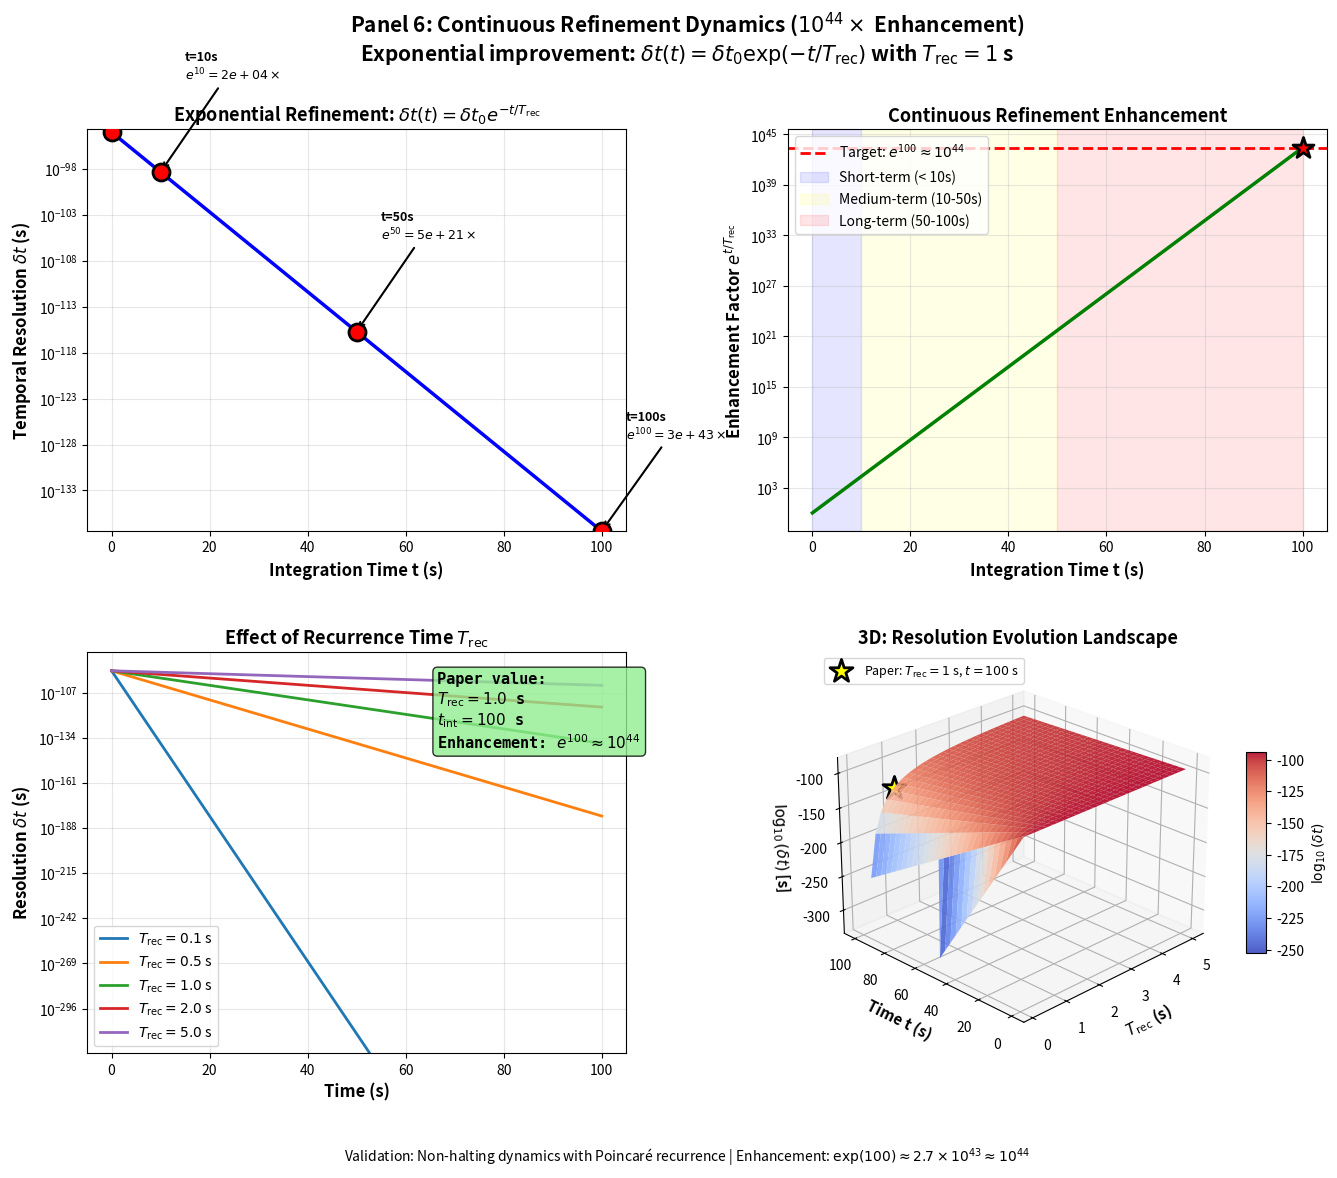

The matplotlib source for this figure:
"""
Panel 6: Continuous Refinement Dynamics

Validates the 10^44× enhancement from exponential improvement through
non-halting dynamics with exp(100) refinement over 100 seconds.

Four subplots:
1. Exponential decay of resolution
2. Enhancement factor growth  
3. Recurrence time effects
4. 3D: Resolution evolution surface (time, T_rec, delta_t)
"""

import numpy as np
import matplotlib.pyplot as plt
from mpl_toolkits.mplot3d import Axes3D
import matplotlib.gridspec as gridspec

# Create figure
fig = plt.figure(figsize=(16, 12))
gs = gridspec.GridSpec(2, 2, figure=fig, hspace=0.3, wspace=0.3)

# Parameters
delta_t_0 = 1e-94  # Baseline resolution (after other enhancements)
T_rec = 1.0  # Recurrence time (1 second from paper)

# Subplot 1: Exponential Decay of Resolution
ax1 = fig.add_subplot(gs[0, 0])

time_array = np.linspace(0, 100, 1000)

# Exponential refinement: delta_t(t) = delta_t_0 * exp(-t/T_rec)
delta_t_array = delta_t_0 * np.exp(-time_array / T_rec)

ax1.semilogy(time_array, delta_t_array, '-', linewidth=2.5, color='blue')

# Mark key time points
key_times = [0, 10, 50, 100]
for t in key_times:
    delta_t_val = delta_t_0 * np.exp(-t / T_rec)
    ax1.scatter([t], [delta_t_val], s=150, c='red', marker='o', 
                zorder=5, edgecolors='black', linewidths=2)
    
    if t > 0:
        enhancement = np.exp(t / T_rec)
        ax1.annotate(f't={t}s\n$e^{{{t}}} = {enhancement:.0e}\\times$',
                     xy=(t, delta_t_val), xytext=(t+5, delta_t_val * 1e10),
                     arrowprops=dict(arrowstyle='->', lw=1.5),
                     fontsize=9, fontweight='bold')

ax1.set_xlabel('Integration Time t (s)', fontsize=12, fontweight='bold')
ax1.set_ylabel('Temporal Resolution $\\delta t$ (s)', fontsize=12, fontweight='bold')
ax1.set_title('Exponential Refinement: $\\delta t(t) = \\delta t_0 e^{-t/T_{\\mathrm{rec}}}$', 
              fontsize=13, fontweight='bold')
ax1.grid(True, alpha=0.3, which='both')
ax1.set_ylim([delta_t_0 * np.exp(-100), delta_t_0 * 2])

# Subplot 2: Enhancement Factor Growth
ax2 = fig.add_subplot(gs[0, 1])

enhancement_array = np.exp(time_array / T_rec)

ax2.semilogy(time_array, enhancement_array, '-', linewidth=2.5, color='green')

# Target enhancement at t=100s
target_enhancement = np.exp(100)
ax2.axhline(y=target_enhancement, color='red', linestyle='--', 
            linewidth=2, label=f'Target: $e^{{100}} \\approx 10^{{44}}$')
ax2.scatter([100], [target_enhancement], s=250, c='red', marker='*', 
            zorder=5, edgecolors='black', linewidths=2)

# Add shaded regions for different time scales
ax2.axvspan(0, 10, alpha=0.1, color='blue', label='Short-term (< 10s)')
ax2.axvspan(10, 50, alpha=0.1, color='yellow', label='Medium-term (10-50s)')
ax2.axvspan(50, 100, alpha=0.1, color='red', label='Long-term (50-100s)')

ax2.set_xlabel('Integration Time t (s)', fontsize=12, fontweight='bold')
ax2.set_ylabel('Enhancement Factor $e^{t/T_{\\mathrm{rec}}}$', fontsize=12, fontweight='bold')
ax2.set_title('Continuous Refinement Enhancement', fontsize=13, fontweight='bold')
ax2.legend(fontsize=10, loc='upper left')
ax2.grid(True, alpha=0.3, which='both')

# Subplot 3: Recurrence Time Effects
ax3 = fig.add_subplot(gs[1, 0])

# Different recurrence times
T_rec_array = [0.1, 0.5, 1.0, 2.0, 5.0]
time_fixed = 100  # Fixed integration time

for T_rec_val in T_rec_array:
    time_vals = np.linspace(0, time_fixed, 500)
    delta_t_vals = delta_t_0 * np.exp(-time_vals / T_rec_val)
    
    ax3.semilogy(time_vals, delta_t_vals, '-', linewidth=2, 
                 label=f'$T_{{\\mathrm{{rec}}}} = {T_rec_val}$ s')

ax3.set_xlabel('Time (s)', fontsize=12, fontweight='bold')
ax3.set_ylabel('Resolution $\\delta t$ (s)', fontsize=12, fontweight='bold')
ax3.set_title('Effect of Recurrence Time $T_{\\mathrm{rec}}$', 
              fontsize=13, fontweight='bold')
ax3.legend(fontsize=10)
ax3.grid(True, alpha=0.3, which='both')

# Add text box
textstr = f'Paper value:\n' \
          f'$T_{{\\mathrm{{rec}}}} = 1.0$ s\n' \
          f'$t_{{\\mathrm{{int}}}} = 100$ s\n' \
          f'Enhancement: $e^{{100}} \\approx 10^{{44}}$'
props = dict(boxstyle='round', facecolor='lightgreen', alpha=0.8)
ax3.text(0.65, 0.95, textstr, transform=ax3.transAxes, fontsize=11,
         verticalalignment='top', bbox=props, family='monospace',
         fontweight='bold')

# Subplot 4: 3D Resolution Evolution Surface
ax4 = fig.add_subplot(gs[1, 1], projection='3d')

# Create meshgrid
T_rec_mesh_array = np.linspace(0.1, 5, 30)
time_mesh_array = np.linspace(0, 100, 30)

T_rec_mesh, time_mesh = np.meshgrid(T_rec_mesh_array, time_mesh_array)

# Calculate resolution surface (log scale)
delta_t_mesh = delta_t_0 * np.exp(-time_mesh / T_rec_mesh)
log_delta_t_mesh = np.log10(delta_t_mesh)

# Plot surface
surf = ax4.plot_surface(T_rec_mesh, time_mesh, log_delta_t_mesh, 
                        cmap='coolwarm', alpha=0.9, edgecolor='none')

# Mark paper parameters
paper_T_rec = 1.0
paper_time = 100
paper_log_delta_t = np.log10(delta_t_0 * np.exp(-paper_time / paper_T_rec))

ax4.scatter([paper_T_rec], [paper_time], [paper_log_delta_t], 
            s=300, c='yellow', marker='*', edgecolors='black', 
            linewidths=2, zorder=10, label='Paper: $T_{\\mathrm{rec}}=1$ s, $t=100$ s')

ax4.set_xlabel('$T_{\\mathrm{rec}}$ (s)', fontsize=11, fontweight='bold')
ax4.set_ylabel('Time t (s)', fontsize=11, fontweight='bold')
ax4.set_zlabel('$\\log_{10}(\\delta t)$ [s]', fontsize=11, fontweight='bold')
ax4.set_title('3D: Resolution Evolution Landscape', fontsize=13, fontweight='bold')

cbar = fig.colorbar(surf, ax=ax4, shrink=0.5, aspect=10)
cbar.set_label('$\\log_{10}(\\delta t)$', fontsize=10, fontweight='bold')

ax4.legend(fontsize=9, loc='upper left')
ax4.view_init(elev=25, azim=225)

# Overall title
fig.suptitle('Panel 6: Continuous Refinement Dynamics ($10^{44}\\times$ Enhancement)\n' +
             'Exponential improvement: $\\delta t(t) = \\delta t_0 \\exp(-t/T_{\\mathrm{rec}})$ with $T_{\\mathrm{rec}} = 1$ s',
             fontsize=15, fontweight='bold', y=0.98)

# Footer
fig.text(0.5, 0.02,
         'Validation: Non-halting dynamics with Poincaré recurrence | Enhancement: $\\exp(100) \\approx 2.7 \\times 10^{43} \\approx 10^{44}$',
         ha='center', fontsize=10, style='italic')

plt.tight_layout(rect=[0, 0.03, 1, 0.96])
plt.savefig('panel_06_continuous_refinement.png', dpi=300, bbox_inches='tight')
print("✓ Panel 6 saved: panel_06_continuous_refinement.png")
plt.show()
